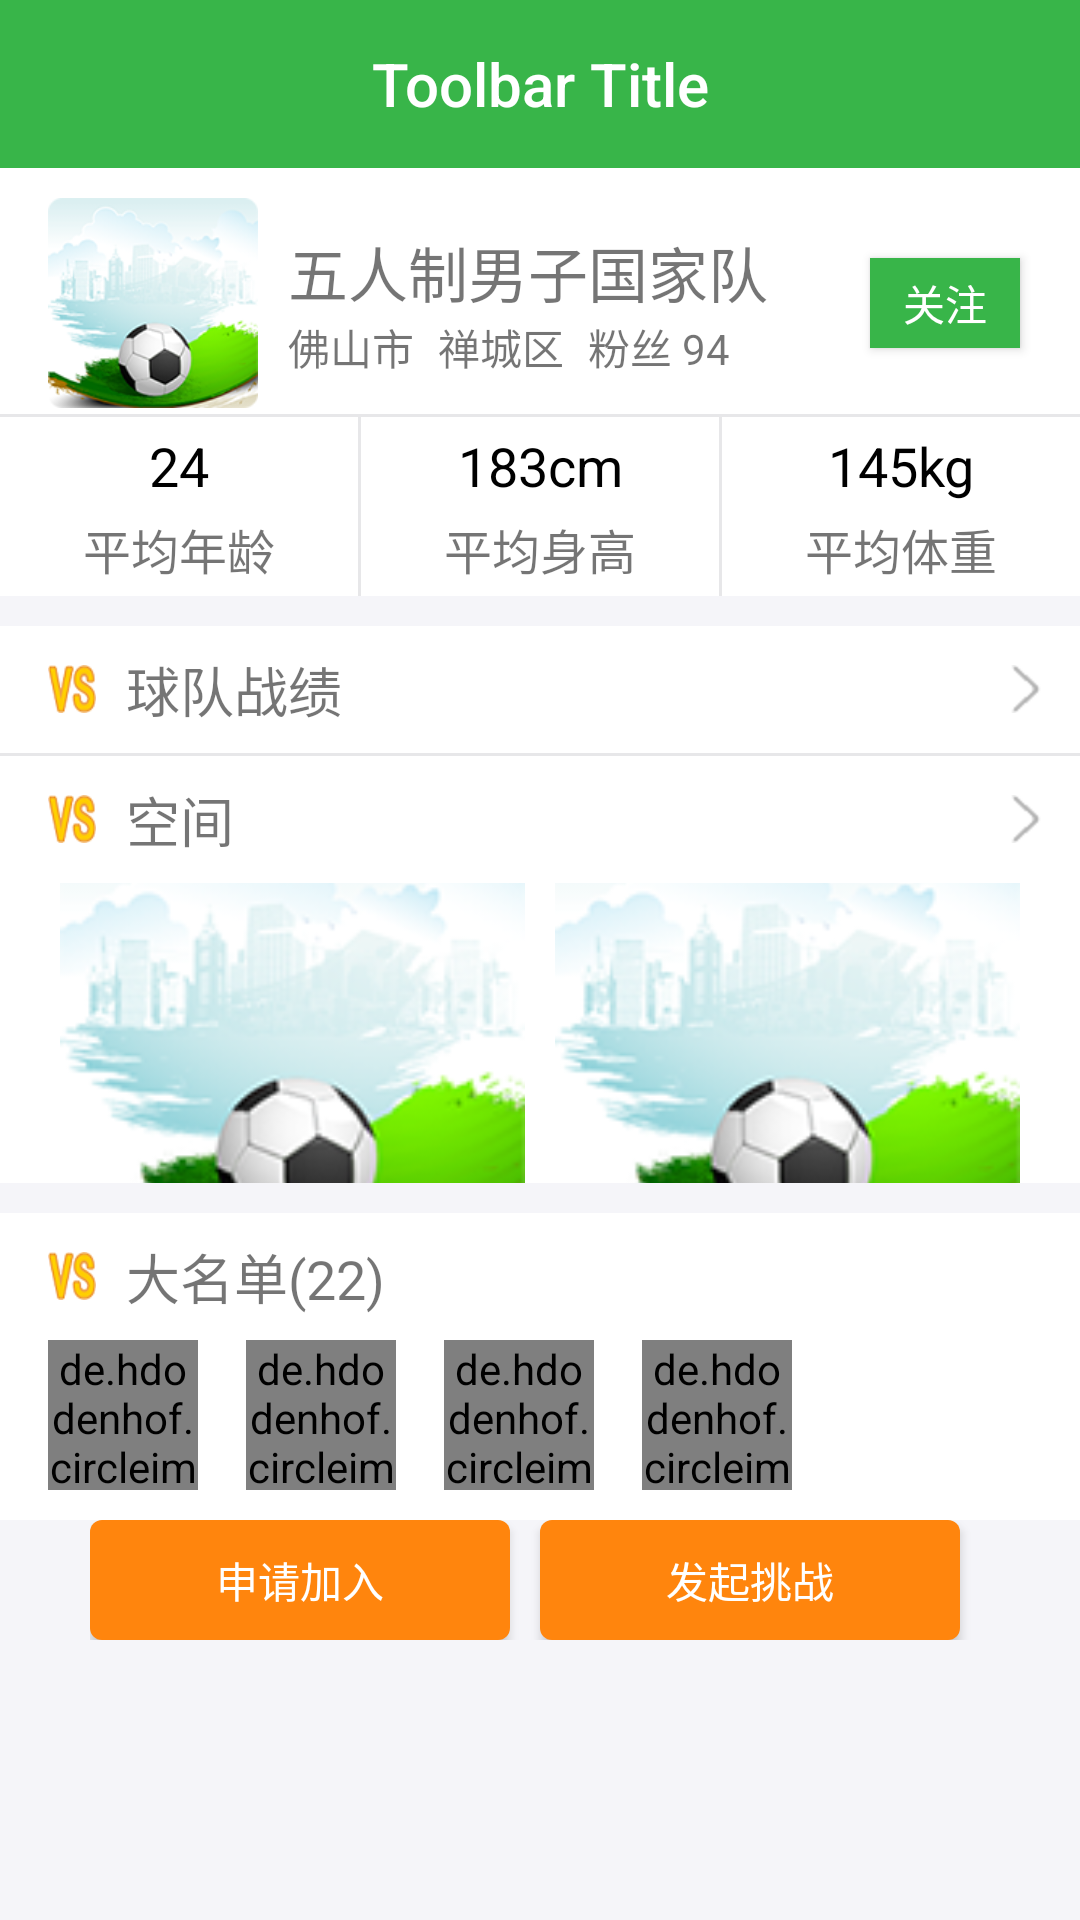

Reconstruct the res/layout file that produces this screen, plus the resources it refers to.
<!-- AndroidManifest.xml: application theme AppTheme -->
<!-- res/layout/activity_team_detail.xml -->
<?xml version="1.0" encoding="utf-8"?>
<ScrollView xmlns:android="http://schemas.android.com/apk/res/android"
    xmlns:app="http://schemas.android.com/apk/res-auto"
    android:layout_width="match_parent"
    android:layout_height="match_parent">

    <LinearLayout
        android:layout_width="match_parent"
        android:layout_height="match_parent"
        android:orientation="vertical">

        <include layout="@layout/include_toolbar" />

        <LinearLayout
            android:layout_width="match_parent"
            android:layout_height="wrap_content"
            android:background="@color/white"
            android:gravity="center_vertical"
            android:orientation="horizontal"
            android:paddingBottom="2dp"
            android:paddingLeft="16dp"
            android:paddingTop="10dp">

            <ImageView
                android:layout_width="70dp"
                android:layout_height="70dp"
                android:scaleType="centerCrop"
                android:src="@mipmap/app_icon" />

            <LinearLayout
                android:layout_width="0dp"
                android:layout_height="wrap_content"
                android:layout_weight="1"
                android:orientation="vertical"
                android:paddingLeft="10dp">

                <TextView
                    android:layout_width="match_parent"
                    android:layout_height="0dp"
                    android:layout_weight="1"
                    android:gravity="bottom"
                    android:text="五人制男子国家队"
                    android:textSize="20sp" />

                <LinearLayout
                    android:layout_width="match_parent"
                    android:layout_height="0dp"
                    android:layout_weight="1"
                    android:gravity="top"
                    android:orientation="horizontal">

                    <TextView
                        android:layout_width="wrap_content"
                        android:layout_height="wrap_content"
                        android:text="佛山市" />

                    <TextView
                        android:layout_width="wrap_content"
                        android:layout_height="wrap_content"
                        android:layout_marginLeft="8dp"
                        android:text="禅城区" />

                    <TextView
                        android:layout_width="wrap_content"
                        android:layout_height="wrap_content"
                        android:layout_marginLeft="8dp"
                        android:text="粉丝 94" />

                </LinearLayout>

            </LinearLayout>

            <Button
                android:layout_width="50dp"
                android:layout_height="30dp"
                android:layout_marginRight="20dp"
                android:background="@color/colorPrimary"
                android:text="关注"
                android:textColor="@color/white" />

        </LinearLayout>

        <include layout="@layout/line_horizontal" />

        <LinearLayout
            android:layout_width="match_parent"
            android:layout_height="wrap_content"
            android:background="@color/white"
            android:orientation="horizontal">

            <LinearLayout style="@style/homeMineTopLayout">

                <TextView
                    style="@style/homeMineTopLayout.Text"
                    android:text="24" />

                <TextView
                    style="@style/homeMineTopLayout.TextBottom"
                    android:text="平均年龄" />

            </LinearLayout>

            <include layout="@layout/line_vertical" />

            <LinearLayout style="@style/homeMineTopLayout">

                <TextView
                    style="@style/homeMineTopLayout.Text"
                    android:text="183cm" />

                <TextView
                    style="@style/homeMineTopLayout.TextBottom"
                    android:text="平均身高" />

            </LinearLayout>

            <include layout="@layout/line_vertical" />

            <LinearLayout style="@style/homeMineTopLayout">

                <TextView
                    style="@style/homeMineTopLayout.Text"
                    android:text="145kg" />

                <TextView
                    style="@style/homeMineTopLayout.TextBottom"
                    android:text="平均体重" />

            </LinearLayout>

        </LinearLayout>

        <LinearLayout
            android:layout_width="match_parent"
            android:layout_height="wrap_content"
            android:layout_marginTop="10dp"
            android:background="@color/white"
            android:orientation="vertical">

            <TextView
                android:layout_width="match_parent"
                android:layout_height="wrap_content"
                android:drawableLeft="@mipmap/ic_my_war"
                android:drawablePadding="10dp"
                android:drawableRight="@mipmap/ic_right_arrow"
                android:paddingBottom="8dp"
                android:paddingLeft="16dp"
                android:paddingRight="10dp"
                android:paddingTop="8dp"
                android:text="球队战绩"
                android:textSize="18sp" />

            <include layout="@layout/line_horizontal" />

            <TextView
                android:layout_width="match_parent"
                android:layout_height="wrap_content"
                android:drawableLeft="@mipmap/ic_my_war"
                android:drawablePadding="10dp"
                android:drawableRight="@mipmap/ic_right_arrow"
                android:paddingBottom="8dp"
                android:paddingLeft="16dp"
                android:paddingRight="10dp"
                android:paddingTop="8dp"
                android:text="空间"
                android:textSize="18sp" />

            <LinearLayout
                android:layout_width="match_parent"
                android:layout_height="wrap_content"
                android:orientation="horizontal"
                android:paddingLeft="20dp"
                android:paddingRight="20dp">

                <ImageView
                    android:layout_width="0dp"
                    android:layout_height="100dp"
                    android:layout_weight="1"
                    android:scaleType="centerCrop"
                    android:src="@mipmap/app_icon" />

                <ImageView
                    android:layout_width="0dp"
                    android:layout_height="100dp"
                    android:layout_marginLeft="10dp"
                    android:layout_weight="1"
                    android:scaleType="centerCrop"
                    android:src="@mipmap/app_icon" />

            </LinearLayout>

        </LinearLayout>

        <LinearLayout
            android:layout_width="match_parent"
            android:layout_height="wrap_content"
            android:layout_marginTop="10dp"
            android:background="@color/white"
            android:orientation="vertical"
            android:paddingBottom="10dp">

            <TextView
                android:layout_width="match_parent"
                android:layout_height="wrap_content"
                android:drawableLeft="@mipmap/ic_my_war"
                android:drawablePadding="10dp"
                android:paddingBottom="8dp"
                android:paddingLeft="16dp"
                android:paddingRight="10dp"
                android:paddingTop="8dp"
                android:text="大名单(22)"
                android:textSize="18sp" />

            <LinearLayout
                android:layout_width="match_parent"
                android:layout_height="wrap_content"
                android:gravity="center_vertical"
                android:orientation="horizontal">

                <de.hdodenhof.circleimageview.CircleImageView
                    android:layout_width="50dp"
                    android:layout_height="50dp"
                    android:layout_centerInParent="true"
                    android:layout_marginLeft="16dp"
                    android:src="@mipmap/app_icon"
                    app:civ_border_color="#FF000000"
                    app:civ_border_width="2dp" />

                <de.hdodenhof.circleimageview.CircleImageView
                    android:layout_width="50dp"
                    android:layout_height="50dp"
                    android:layout_centerInParent="true"
                    android:layout_marginLeft="16dp"
                    android:src="@mipmap/app_icon"
                    app:civ_border_color="#FF000000"
                    app:civ_border_width="2dp" />

                <de.hdodenhof.circleimageview.CircleImageView
                    android:layout_width="50dp"
                    android:layout_height="50dp"
                    android:layout_centerInParent="true"
                    android:layout_marginLeft="16dp"
                    android:src="@mipmap/app_icon"
                    app:civ_border_color="#FF000000"
                    app:civ_border_width="2dp" />

                <de.hdodenhof.circleimageview.CircleImageView
                    android:layout_width="50dp"
                    android:layout_height="50dp"
                    android:layout_centerInParent="true"
                    android:layout_marginLeft="16dp"
                    android:src="@mipmap/app_icon"
                    app:civ_border_color="#FF000000"
                    app:civ_border_width="2dp" />

            </LinearLayout>

        </LinearLayout>

        <LinearLayout
            android:layout_width="match_parent"
            android:layout_height="wrap_content"
            android:orientation="horizontal"
            android:paddingLeft="30dp"
            android:paddingRight="30dp">

            <Button
                android:layout_width="0dp"
                android:layout_height="40dp"
                android:layout_marginRight="10dp"
                android:layout_weight="1"
                android:text="申请加入"
                android:background="@drawable/selector_radius_btn"
                android:textColor="@color/white" />

            <Button
                android:layout_width="0dp"
                android:layout_height="40dp"
                android:layout_marginRight="10dp"
                android:layout_weight="1"
                android:background="@drawable/selector_radius_btn"
                android:text="发起挑战"
                android:textColor="@color/white" />

        </LinearLayout>


    </LinearLayout>

</ScrollView>
<!-- res/layout/include_toolbar.xml (included above) -->
<?xml version="1.0" encoding="utf-8"?>
<android.support.v7.widget.Toolbar xmlns:android="http://schemas.android.com/apk/res/android"
    xmlns:app="http://schemas.android.com/apk/res-auto"
    android:id="@+id/toolbar"
    android:layout_width="match_parent"
    android:layout_height="wrap_content"
    android:background="?attr/colorPrimaryDark"
    android:fitsSystemWindows="true"
    android:minHeight="?attr/actionBarSize"
    app:popupTheme="@style/ThemeOverlay.AppCompat.Dark"
    app:theme="@style/ToolbarTheme">

    <TextView
        android:id="@+id/toolbar_title"
        style="@style/TextAppearance.AppCompat.Widget.ActionBar.Title"
        android:layout_width="wrap_content"
        android:layout_height="wrap_content"
        android:layout_gravity="center"
        android:textColor="@android:color/white"
        android:gravity="center"
        android:text="Toolbar Title" />

</android.support.v7.widget.Toolbar>
<!-- res/layout/line_horizontal.xml (included above) -->
<?xml version="1.0" encoding="utf-8"?>
<View xmlns:android="http://schemas.android.com/apk/res/android"
    android:layout_width="match_parent"
    android:background="@color/lineBg"
    android:layout_height="@dimen/line_hegiht">

</View>
<!-- res/layout/line_vertical.xml (included above) -->
<?xml version="1.0" encoding="utf-8"?>
<View xmlns:android="http://schemas.android.com/apk/res/android"
    android:layout_width="1dp"
    android:background="@color/lineBg"
    android:layout_height="match_parent">

</View>
<!-- resources referenced by this layout -->
<resources>
  <color name="colorPrimary">#38b549</color>
  <color name="lineBg">#e7e7e9</color>
  <color name="white">#FFFFFF</color>
  <dimen name="line_hegiht">1dp</dimen>
  <!-- drawable selector_radius_btn (drawable) -->
  <?xml version="1.0" encoding="utf-8"?>
  <selector xmlns:android="http://schemas.android.com/apk/res/android">
  
      
      
  
      <item android:state_pressed="true">
          <shape>
              <corners
                  android:radius="4dp"/>
              <solid
                  android:color="@color/btn_find_court_order_select_p"/>
          </shape>
      </item>
      <item>
          <shape>
              <corners
                  android:radius="4dp"/>
              <solid
                  android:color="@color/btn_find_court_order_select"/>
          </shape>
      </item>
  
  </selector>
  <!-- mipmap app_icon: png bitmap (mipmap-hdpi, 24805 bytes) -->
  <!-- mipmap ic_my_war: png bitmap (mipmap-xhdpi, 20783 bytes) -->
  <style name="ToolbarTheme" parent="@style/ThemeOverlay.AppCompat.Dark.ActionBar">
          
          <item name="selectableItemBackground">@drawable/selector_bg_btn</item>
      </style>
  <style name="homeMineTopLayout">
          <item name="android:layout_width">0dp</item>
          <item name="android:layout_height">wrap_content</item>
          <item name="android:layout_weight">1</item>
          <item name="android:orientation">vertical</item>
          <item name="android:background">@color/white</item>
          <item name="android:layout_gravity">center_horizontal</item>
          <item name="android:paddingTop">2dp</item>
          <item name="android:paddingBottom">2dp</item>
      </style>
  <style name="homeMineTopLayout.Text">
          <item name="android:layout_width">match_parent</item>
          <item name="android:layout_height">wrap_content</item>
          <item name="android:gravity">center</item>
          <item name="android:textColor">@color/black</item>
          <item name="android:textSize">18sp</item>
      </style>
  <style name="homeMineTopLayout.TextBottom">
          <item name="android:layout_width">match_parent</item>
          <item name="android:layout_height">wrap_content</item>
          <item name="android:gravity">center</item>
          <item name="android:textSize">16sp</item>
      </style>
  <style name="AppTheme" parent="@style/BaseAppTheme">
      </style>
  <color name="btn_find_court_order_select_p">#ffa955</color>
  <color name="btn_find_court_order_select">#ff850d</color>
  <!-- drawable selector_bg_btn (drawable) -->
  <?xml version="1.0" encoding="utf-8"?>
  <selector xmlns:android="http://schemas.android.com/apk/res/android">
  
      
      
      <item android:state_enabled="false">
          <shape>
              <corners
                  android:radius="4dp"/>
              <stroke
                  android:width="1dp"
                  android:color="@color/enabled_false" />
          </shape>
      </item>
      <item android:state_pressed="true">
          <shape>
              <corners
                  android:radius="4dp"/>
              <solid
                  android:color="@color/main_button_bg_pressed"/>
          </shape>
      </item>
      <item>
          <shape>
              <corners
                  android:radius="4dp"/>
              <solid
                  android:color="@color/main_button_bg"/>
          </shape>
      </item>
  
  </selector>
  <color name="black">#000000</color>
  <style name="BaseAppTheme" parent="Theme.AppCompat.Light.NoActionBar">
          
          <item name="colorPrimary">@color/colorPrimary</item>
          <item name="colorPrimaryDark">@color/colorPrimaryDark</item>
          <item name="colorAccent">@color/colorAccent</item>
          <item name="android:windowBackground">@color/windowBackground</item>
      </style>
  <color name="enabled_false">#cecece</color>
  <color name="main_button_bg_pressed">#38b589</color>
  <color name="main_button_bg">#34b54a</color>
  <color name="colorPrimaryDark">#38b549</color>
  <color name="colorAccent">#FF4081</color>
  <color name="windowBackground">#f5f5f9</color>
</resources>
